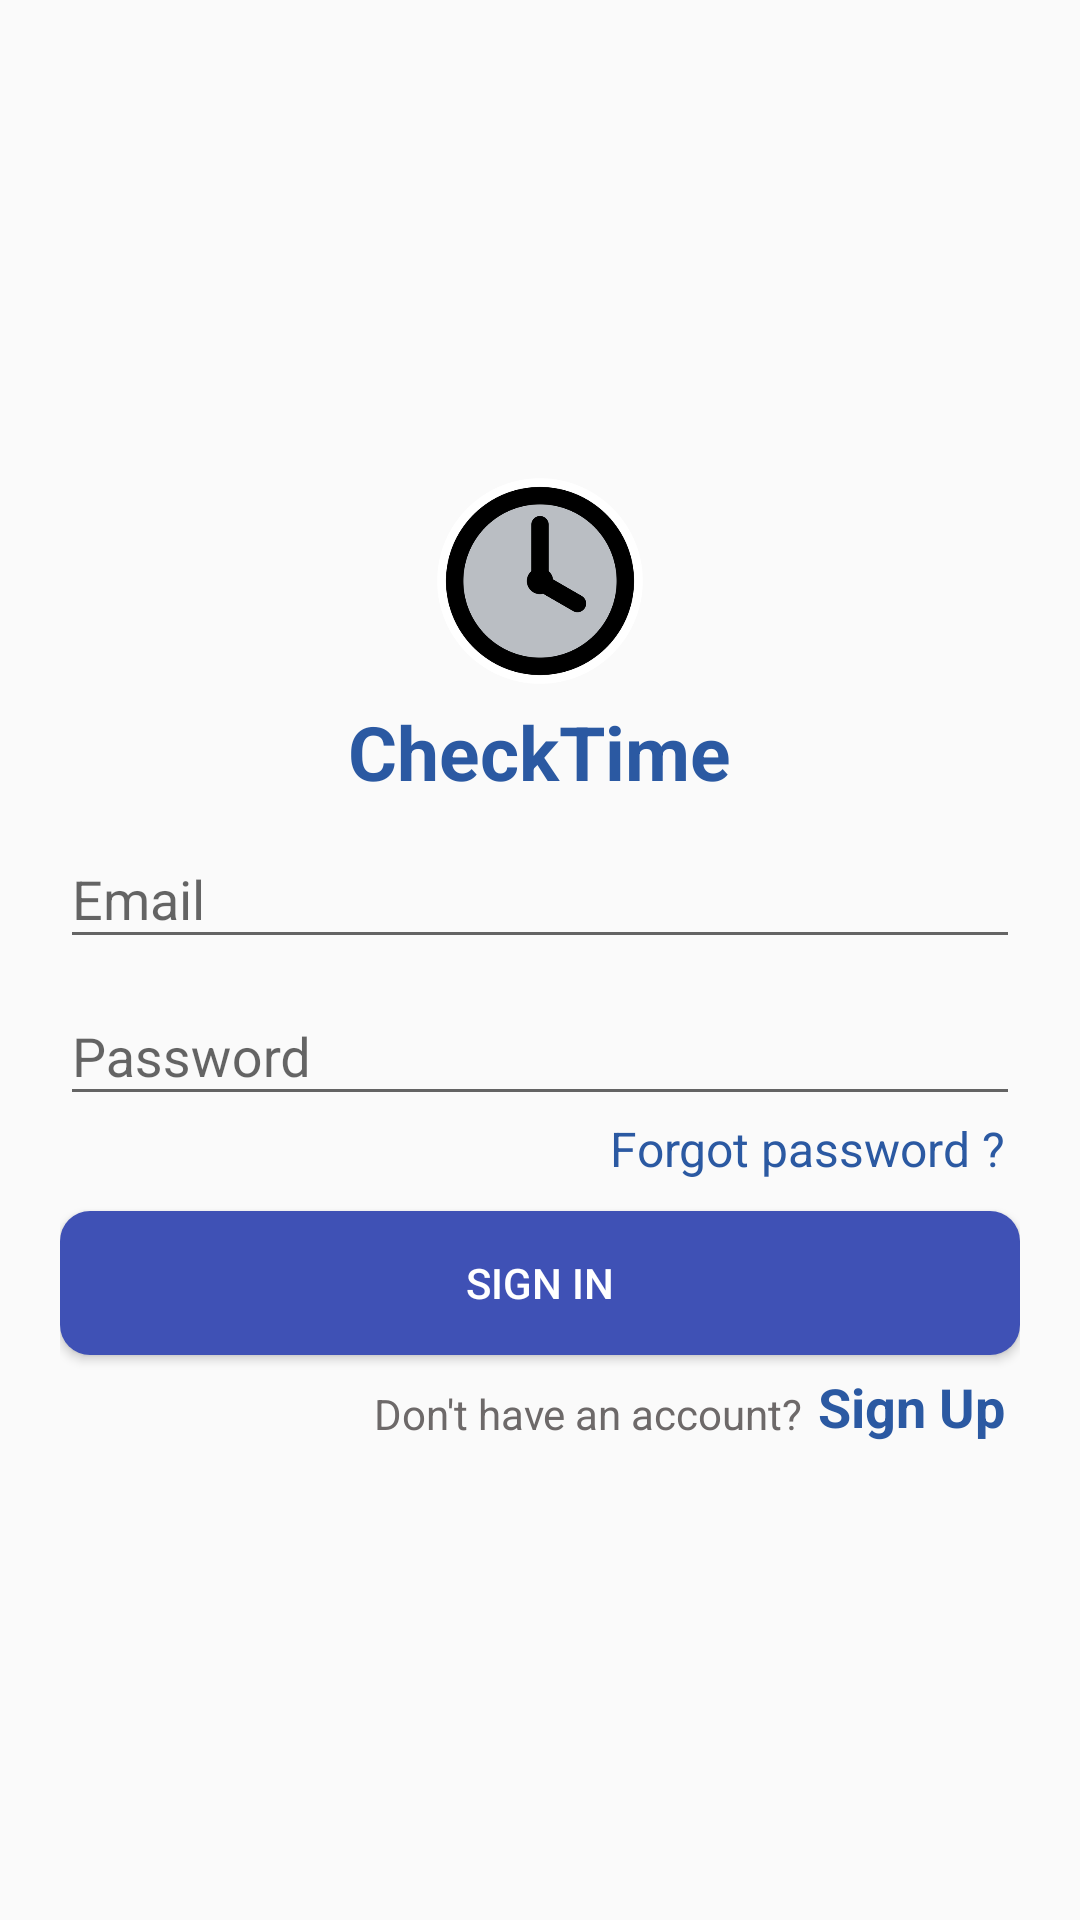

Layout XML and referenced resources for this Android screen:
<!-- AndroidManifest.xml: application theme AppTheme -->
<!-- res/layout/activity_login.xml -->
<?xml version="1.0" encoding="utf-8"?>
<RelativeLayout xmlns:android="http://schemas.android.com/apk/res/android"
    xmlns:app="http://schemas.android.com/apk/res-auto"
    xmlns:tools="http://schemas.android.com/tools"
    android:layout_width="match_parent"
    android:layout_height="match_parent"
    android:id="@+id/layout"
    tools:context="com.example.idont.checktime.LoginActivity">

    <android.support.design.widget.CoordinatorLayout
        android:id="@+id/coordinatorLayout"
        android:layout_width="match_parent"
        android:layout_height="match_parent">

        <RelativeLayout
            android:layout_width="match_parent"
            android:layout_height="match_parent">

            <LinearLayout
                android:layout_width="match_parent"
                android:layout_height="wrap_content"
                android:layout_alignParentStart="true"
                android:layout_centerVertical="true"
                android:orientation="vertical"
                android:padding="20dp">

                <ImageView
                    android:id="@+id/imageView"
                    android:layout_width="80dp"
                    android:layout_height="80dp"
                    android:layout_gravity="center_horizontal"
                    android:padding="5dp"
                    android:src="@drawable/logo" />

                <TextView
                    android:layout_width="wrap_content"
                    android:layout_height="wrap_content"
                    android:layout_gravity="center_horizontal"
                    android:text="@string/txt_load"
                    android:textColor="@color/txt_blue_color"
                    android:textSize="25sp"
                    android:textStyle="bold" />

                <android.support.design.widget.TextInputLayout
                    android:id="@+id/input_editEmail"
                    android:layout_width="match_parent"
                    android:layout_height="wrap_content">

                    <EditText
                        android:id="@+id/editEmail"
                        android:layout_width="match_parent"
                        android:layout_height="wrap_content"
                        android:hint="@string/hint_email"
                        android:inputType="textEmailAddress" />

                </android.support.design.widget.TextInputLayout>

                <android.support.design.widget.TextInputLayout
                    android:id="@+id/input_editPassword"
                    android:layout_width="match_parent"
                    android:layout_height="wrap_content">

                    <EditText
                        android:id="@+id/editPassword"
                        android:layout_width="match_parent"
                        android:layout_height="wrap_content"
                        android:hint="@string/hint_password"
                        android:inputType="textPassword" />

                </android.support.design.widget.TextInputLayout>

                <TextView
                    android:id="@+id/forgotPassword"
                    android:layout_width="wrap_content"
                    android:layout_height="wrap_content"
                    android:layout_gravity="right"
                    android:paddingBottom="10dp"
                    android:paddingRight="5dp"
                    android:text="@string/txt_forgotpassword"
                    android:textColor="@color/txt_blue_color"
                    android:textSize="16sp" />

                <Button
                    android:id="@+id/buttonLogin"
                    android:layout_width="match_parent"
                    android:layout_height="wrap_content"
                    android:background="@drawable/button"
                    android:text="@string/btn_signin"
                    android:textColor="@color/txt_white_color" />

                <RelativeLayout
                    android:layout_width="match_parent"
                    android:layout_height="wrap_content"
                    android:padding="5dp">

                    <TextView
                        android:layout_width="wrap_content"
                        android:layout_height="wrap_content"
                        android:layout_alignParentTop="true"
                        android:layout_toStartOf="@+id/textViewRegis"
                        android:paddingTop="5dp"
                        android:text="@string/txt_already_signup"
                        android:textColor="@color/txt_gray_color" />

                    <TextView
                        android:id="@+id/textViewRegis"
                        android:layout_width="wrap_content"
                        android:layout_height="wrap_content"
                        android:layout_alignParentEnd="true"
                        android:layout_alignParentTop="true"
                        android:paddingLeft="5dp"
                        android:text="@string/txt_signup"
                        android:textColor="@color/txt_blue_color"
                        android:textSize="18sp"
                        android:textStyle="bold" />
                </RelativeLayout>


            </LinearLayout>

        </RelativeLayout>

    </android.support.design.widget.CoordinatorLayout>


</RelativeLayout>
<!-- resources referenced by this layout -->
<resources>
  <color name="txt_blue_color">#2b59a2</color>
  <color name="txt_gray_color">#6d6969</color>
  <color name="txt_white_color">#ffffff</color>
  <!-- drawable button (drawable) -->
  <?xml version="1.0" encoding="utf-8"?>
  <shape xmlns:android="http://schemas.android.com/apk/res/android"
      android:shape="rectangle">
      <corners android:radius="10dp"/> 
      <solid android:color="@color/btn_blue_color"/> 
  
  </shape>
  <!-- drawable logo: png bitmap (drawable, 48292 bytes) -->
  <string name="btn_signin">Sign In</string>
  <string name="hint_email">Email</string>
  <string name="hint_password">Password</string>
  <string name="txt_already_signup">Don\'t have an account?</string>
  <string name="txt_forgotpassword">Forgot password ?</string>
  <string name="txt_load">CheckTime</string>
  <string name="txt_signup">Sign Up</string>
  <style name="AppTheme" parent="Theme.AppCompat.Light.NoActionBar">
          
          <item name="colorPrimary">@color/colorPrimary</item>
          <item name="colorPrimaryDark">@color/colorPrimaryDark</item>
          <item name="colorAccent">@color/colorAccent</item>
          <item name="android:colorForeground">@color/black</item>
      </style>
  <color name="btn_blue_color">#3F51B5</color>
  <color name="colorPrimary">#3F51B5</color>
  <color name="colorPrimaryDark">#303F9F</color>
  <color name="colorAccent">#3F51B5</color>
  <!-- not gathered from this repository: default colours our renderer supplied (Android Studio template values) -->
  <color name="black">#FF000000</color>
</resources>
